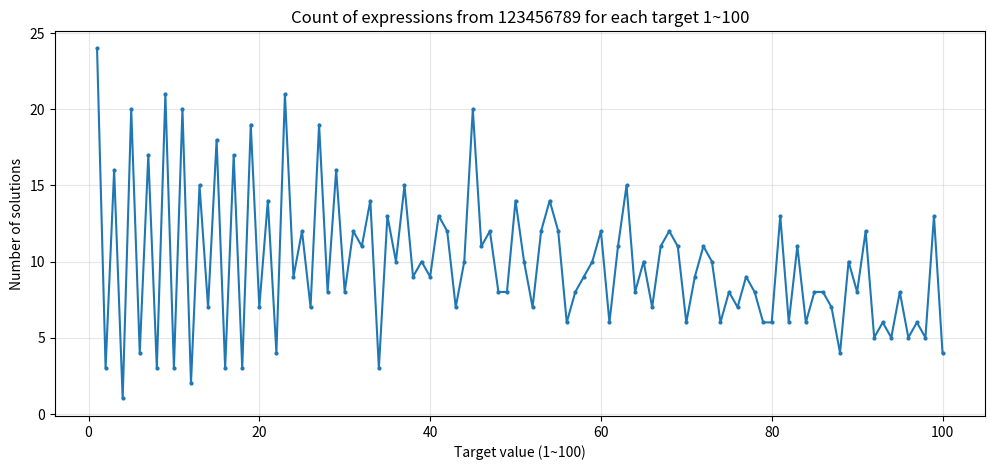

This figure's Python source:
# 作业5 Dynamic programming
# 参考博客的网址如下
# https://blog.csdn.net/qq_46450354/article/details/127183649?ops_request_misc=elastic_search_misc&request_id=74d0d2278d4ee937581fbc77dbd2be28&biz_id=0&utm_medium=distribute.pc_search_result.none-task-blog-2~all~top_positive~default-2-127183649-null-null.142^v102^pc_search_result_base8&utm_term=python%20eval%EF%BC%88%EF%BC%89&spm=1018.2226.3001.4187
# https://xzknet.blog.csdn.net/article/details/102504635?spm=1001.2101.3001.6650.4&utm_medium=distribute.pc_relevant.none-task-blog-2%7Edefault%7EBlogCommendFromBaidu%7ERate-4-102504635-blog-45672197.235%5Ev43%5Epc_blog_bottom_relevance_base4&depth_1-utm_source=distribute.pc_relevant.none-task-blog-2%7Edefault%7EBlogCommendFromBaidu%7ERate-4-102504635-blog-45672197.235%5Ev43%5Epc_blog_bottom_relevance_base4
# 绘图部分有询问借助AI
# 5.1 打印1~100任意整数的解的算式
def Find_expression(target):
    digits = "123456789"
    # 用来保存找到的该整数的解的算式
    result_list = []

    # pos:当前处理到第几个数字，current:当前拼接出来的表达式字符串如"1-2+34"
    def dfs(pos, current):
        # 当已经处理完所有9个数字，则计算完一种情况，判断解是否正确后跳出循环
        if pos == len(digits):
            # 计算表达式的值（函数内部自我递归调用，只能pycharm强制要求try-catch语句）
            try:
                val = eval(current)
            except:
                return
            # 判断是否等于目标值，等于的话则加入结果算式
            if val == target:
                result_list.append(current)
            return

        # 从pos位置开始，尝试向后拼接数字
        # 最多可以一直拼到最后一位
        for i in range(pos, len(digits)):
            # 取出一段数字字符串
            num_str = digits[pos:i + 1]
            # 第一种分支：在当前数字前面加 '+'
            dfs(i + 1, current + "+" + num_str)
            # 第二种分支：在当前数字前面加 '-'
            dfs(i + 1, current + "-" + num_str)

    # 循环递归起点：第一个数字固定是digits[0] = 1，从pos=1开始往后填符号
    dfs(1, digits[0])

    return result_list


# 测试调用5.1函数，找所有等于50、60、70的表达式
print("\n测试50的所有表达式，输出Find_expression(50)")
Find_expression(50)
ans = Find_expression(50)
for exp in ans:
    print(f"{exp} = 50")

print("\n测试60的所有表达式，输出Find_expression(60)")
Find_expression(60)
ans = Find_expression(60)
for exp in ans:
    print(f"{exp} = 60")

print("\n测试70的所有表达式，输出Find_expression(70)")
Find_expression(70)
ans = Find_expression(70)
for exp in ans:
    print(f"{exp} = 70")

# 5.2 统计1~100每个数字的解数量，绘图
import matplotlib.pyplot as plt

# 初始化列表，Total_solutions[i]存放值等于(i+1)的解数量
Total_solutions = []

# 遍历目标 i 从1到100
for target_num in range(1, 101):
    # 调用函数获取所有解
    solutions = Find_expression(target_num)
    # 把解的个数存入列表
    Total_solutions.append(len(solutions))

# 绘图部分
plt.figure(figsize=(12, 5))
# x轴：1~100；y轴：对应解的数量
plt.plot(range(1, 101), Total_solutions, marker='o', markersize=2)
plt.xlabel("Target value (1~100)")
plt.ylabel("Number of solutions")
plt.title("Count of expressions from 123456789 for each target 1~100")
plt.grid(True, alpha=0.3)
plt.show()

# 找出最大值、最小值对应的数字
# 最大解的数量
max_count = max(Total_solutions)
# 所有拥有最大数量解的目标数字
max_nums = [i + 1 for i, cnt in enumerate(Total_solutions) if cnt == max_count]

# 最小解的数量
min_count = min(Total_solutions)
# 所有拥有最小数量解的目标数字
min_nums = [i + 1 for i, cnt in enumerate(Total_solutions) if cnt == min_count]

print("\n结果统计")
print(f"最多的解的数量 = {max_count}, 对应的数字为: {max_nums}")
print(f"最少的解的数量 = {min_count}, 对应的数字为: {min_nums}")
